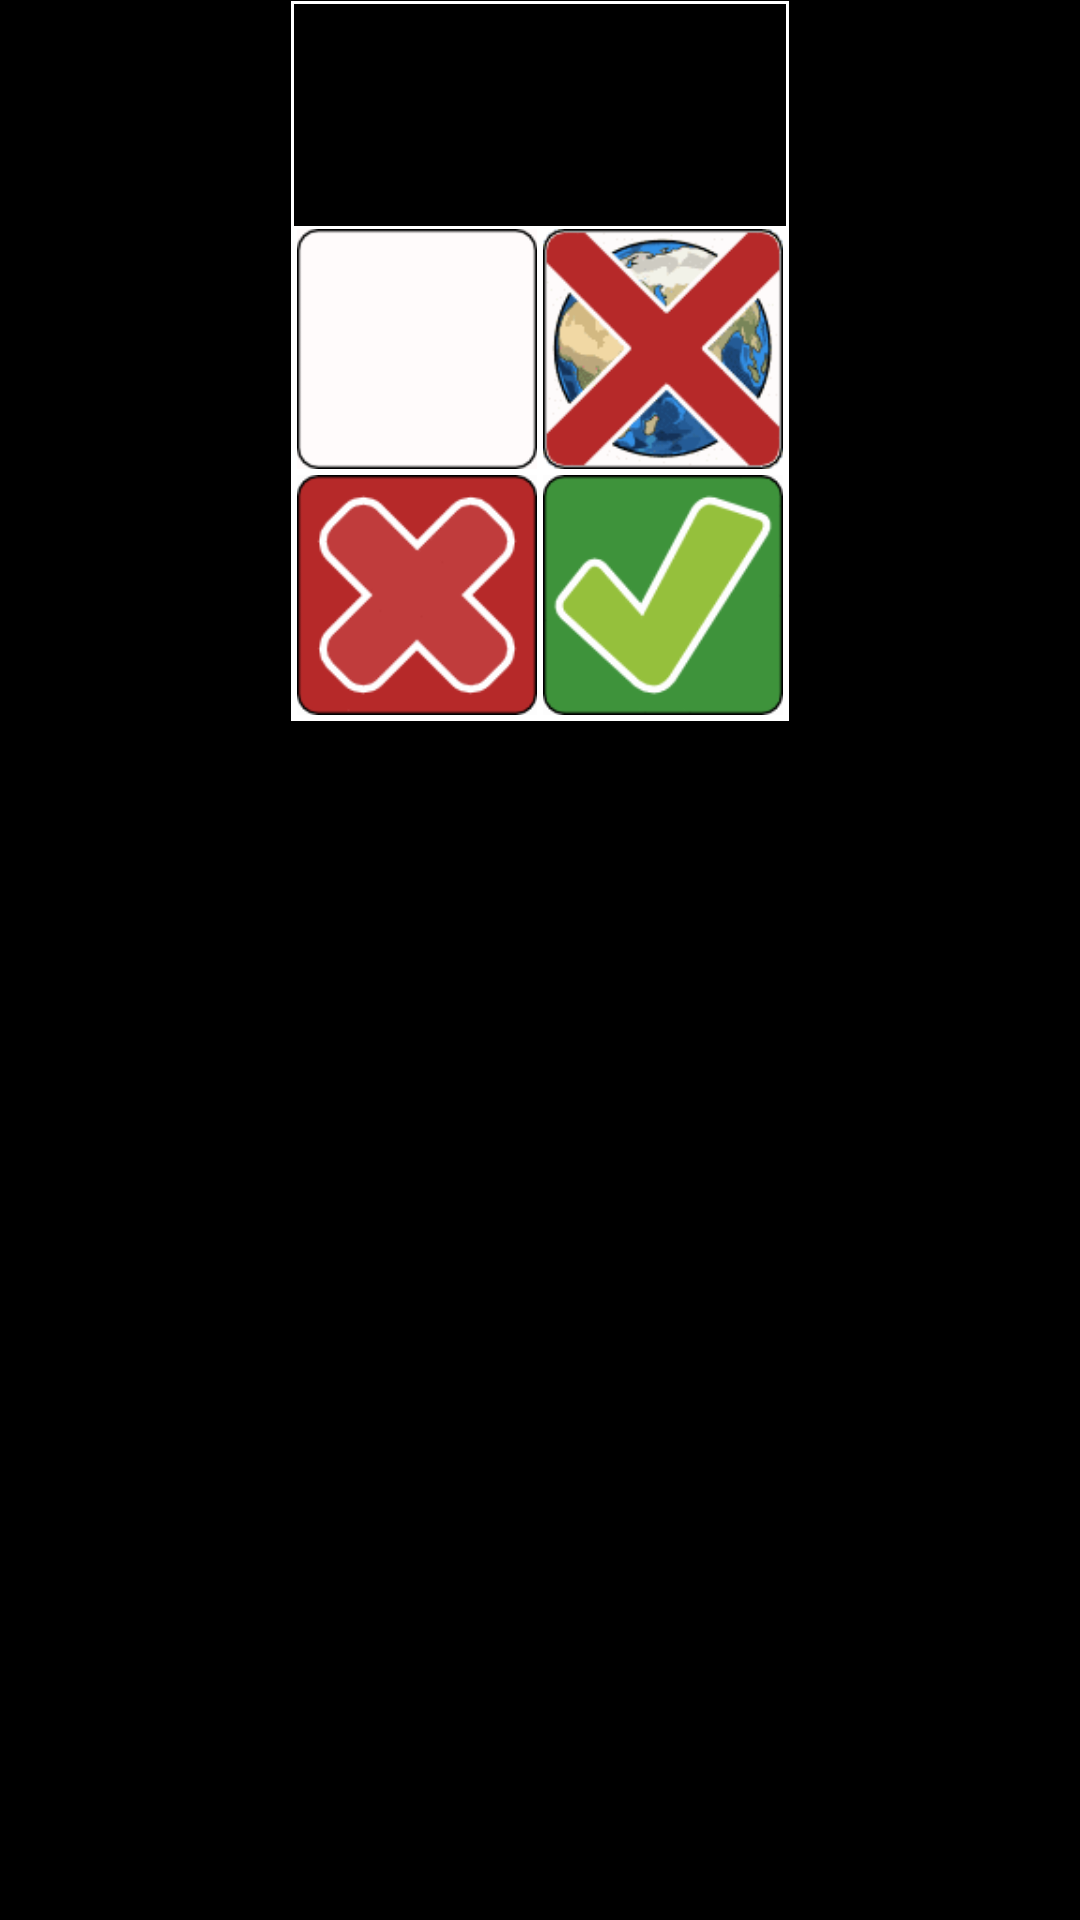

Android layout source for this screen:
<!-- AndroidManifest.xml: application theme SketchbookTheme -->
<!-- res/layout/newdialog.xml -->
<?xml version="1.0" encoding="UTF-8"?>
<LinearLayout xmlns:android="http://schemas.android.com/apk/res/android" android:orientation="horizontal" android:layout_width="wrap_content" android:layout_height="wrap_content" style="@style/SketchbookDialogBorder">
<LinearLayout xmlns:android="http://schemas.android.com/apk/res/android" android:orientation="vertical" android:layout_width="wrap_content" android:layout_height="wrap_content" style="@style/SketchbookDialog">
	<Spinner android:layout_height="wrap_content" android:layout_width="fill_parent" android:id="@+id/newdialog_spinner" style="@style/SketchbookSpinnerLarge"></Spinner>
	<LinearLayout android:layout_height="wrap_content" android:layout_width="fill_parent" android:orientation="horizontal" android:gravity="center">
		<ImageView android:id="@+id/newdialog_cam" android:src="@drawable/iconwhite" style="@style/SketchbookButton"></ImageView>
		<ImageView android:id="@+id/newdialog_env" android:src="@drawable/iconearthoff" style="@style/SketchbookButton"></ImageView>
	</LinearLayout>
	<LinearLayout android:layout_height="wrap_content" android:layout_width="fill_parent" android:orientation="horizontal" android:gravity="center">
		<ImageView android:id="@+id/newdialog_cancel" android:src="@drawable/iconannul" style="@style/SketchbookButton"></ImageView>
		<ImageView android:id="@+id/newdialog_ok" android:src="@drawable/iconvalidon" style="@style/SketchbookButton"></ImageView>
	</LinearLayout>
</LinearLayout>
</LinearLayout>
<!-- resources referenced by this layout -->
<resources>
  <!-- drawable iconannul: png bitmap (drawable-nodpi, 1720 bytes) -->
  <!-- drawable iconearthoff: png bitmap (drawable-nodpi, 3929 bytes) -->
  <!-- drawable iconvalidon: png bitmap (drawable-nodpi, 2019 bytes) -->
  <!-- drawable iconwhite: png bitmap (drawable-nodpi, 477 bytes) -->
  <style name="SketchbookButton">
  		<item name="android:padding">@dimen/padding</item>
  		<item name="android:layout_width">@dimen/icon</item>
  		<item name="android:layout_height">@dimen/icon</item>
  	</style>
  <style name="SketchbookDialog">
  		<item name="android:padding">@dimen/padding</item>
  		<item name="android:background">@android:color/white</item>
  		<item name="android:gravity">center_horizontal</item>
  	</style>
  <style name="SketchbookDialogBorder">
  		<item name="android:padding">1px</item>
  		<item name="android:background">@android:color/black</item>
  		<item name="android:gravity">center_horizontal</item>
  	</style>
  <style name="SketchbookSpinnerLarge">
  		<item name="android:background">@android:color/black</item>
  		<item name="android:textColor">@android:color/white</item>
  		<item name="android:textSize">18pt</item>
  		<item name="android:padding">18pt</item>
  	</style>
  <style parent="android:Theme.Light" name="SketchbookTheme">
  	<item name="android:windowNoTitle">true</item>
  	<item name="android:textColor">@android:color/black</item>
  	<item name="android:textSize">8pt</item>
  	<item name="android:typeface">monospace</item>
  	
  </style>
  <dimen name="padding">1dp</dimen>
  <dimen name="icon">102dp</dimen>
</resources>
